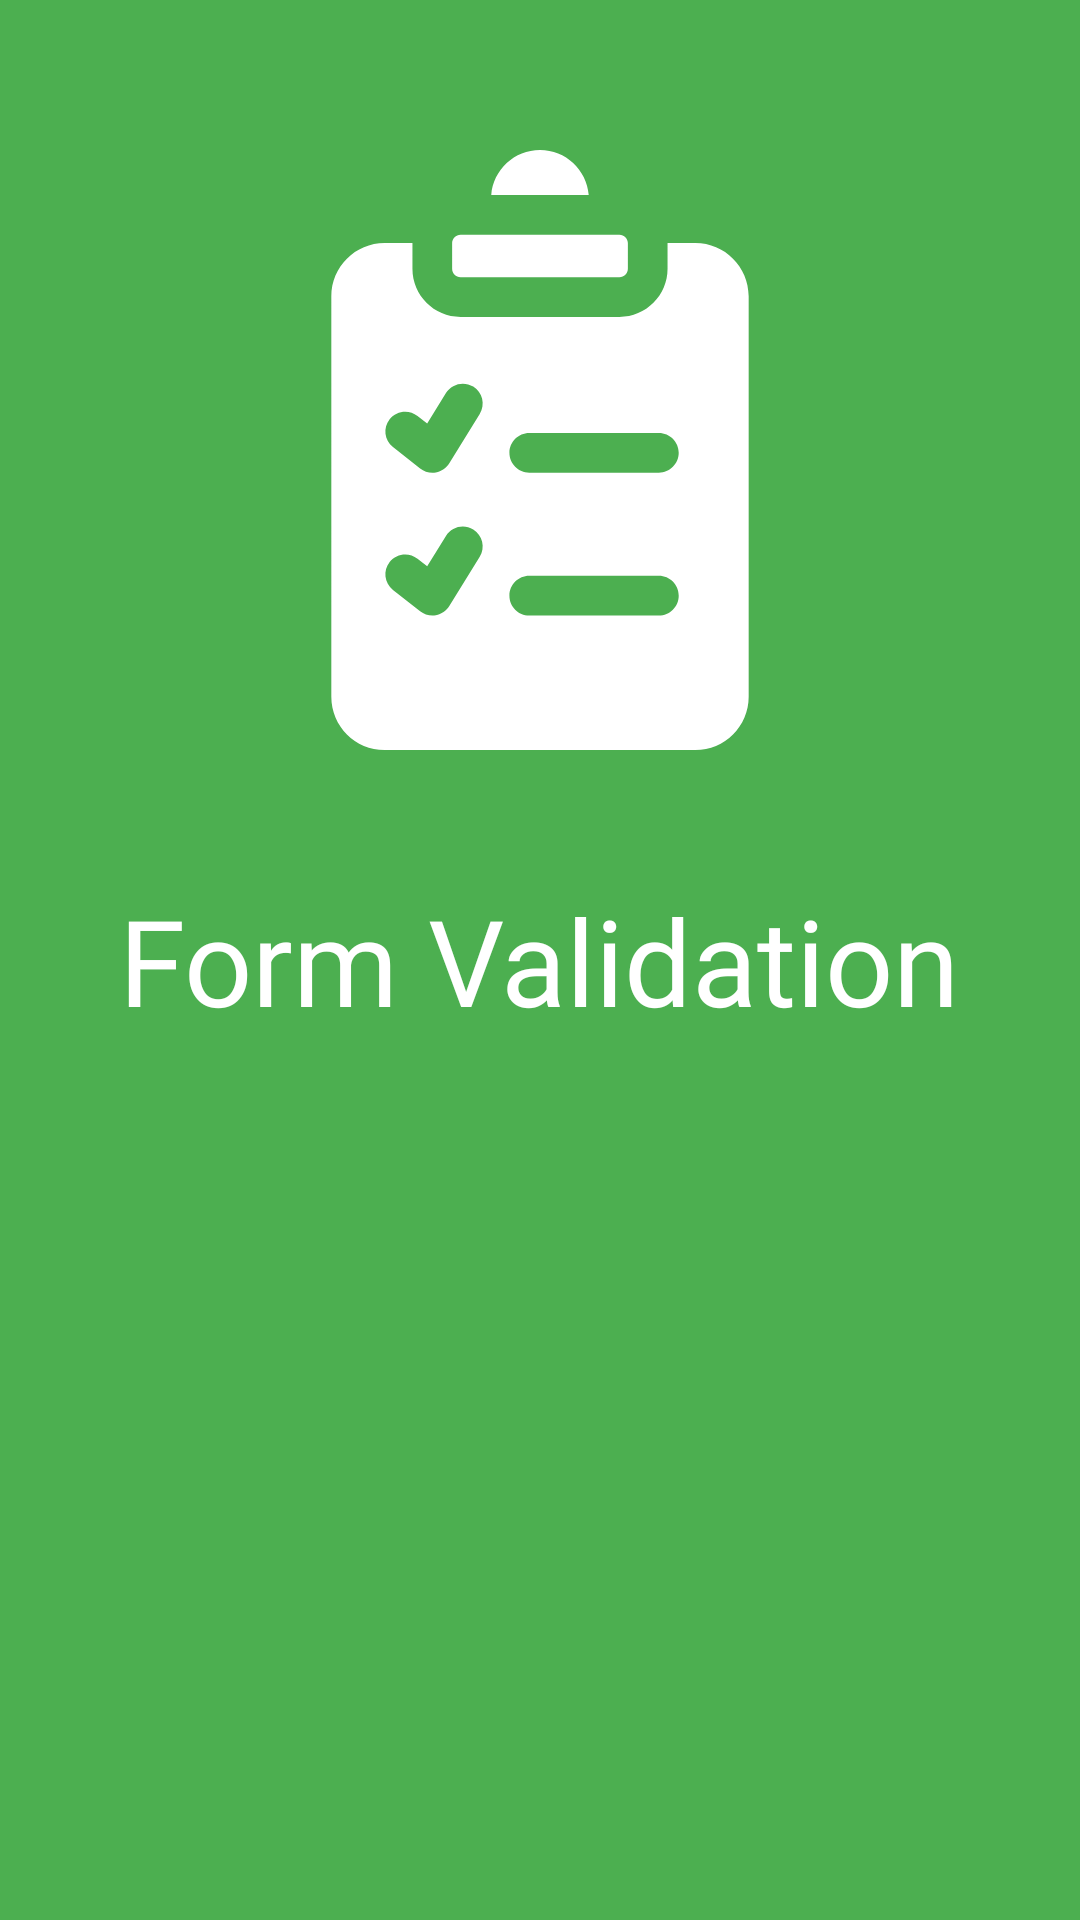

Write the Android layout XML for this screen, with the resource values it uses.
<!-- AndroidManifest.xml: application theme AppTheme -->
<!-- res/layout/activity_splash_screen.xml -->
<?xml version="1.0" encoding="utf-8"?>
<FrameLayout xmlns:android="http://schemas.android.com/apk/res/android"
    android:layout_width="match_parent"
    android:layout_height="match_parent"
    android:background="@color/colorPrimary">

    <androidx.appcompat.widget.AppCompatImageView
        android:layout_width="200dp"
        android:layout_height="200dp"
        android:layout_centerInParent="true"
        android:layout_gravity="top|center"
        android:layout_marginTop="50dp"
        android:src="@drawable/ic_form_icon"/>

    <androidx.appcompat.widget.AppCompatTextView
        android:layout_width="wrap_content"
        android:layout_height="wrap_content"
        android:layout_centerInParent="true"
        android:layout_gravity="center"
        android:textColor="@color/white"
        android:textSize="40sp"
        android:fontFamily="@font/acme"
        android:text="Form Validation"
        />
</FrameLayout>
<!-- resources referenced by this layout -->
<resources>
  <color name="colorPrimary">#4CAF50</color>
  <color name="white">#FFFFFF</color>
  <!-- drawable ic_form_icon (drawable) -->
  <vector xmlns:android="http://schemas.android.com/apk/res/android"
      android:width="126.834dp"
      android:height="126.834dp"
      android:viewportWidth="226.834"
      android:viewportHeight="226.834">
    <path
        android:fillColor="@color/white"
        android:pathData="M80.197,44.939v-9.746c0,-1.761 1.433,-3.193 3.193,-3.193h60.053c1.761,0 3.193,1.433 3.193,3.193v9.746c0,1.761 -1.433,3.193 -3.193,3.193H83.391C81.63,48.133 80.197,46.7 80.197,44.939zM131.841,17c-0.768,-9.5 -8.729,-17 -18.424,-17S95.761,7.5 94.993,17H131.841zM192.309,55.334v151.333c0,11.12 -9.047,20.167 -20.167,20.167H54.692c-11.12,0 -20.167,-9.047 -20.167,-20.167V55.334c0,-11.12 9.047,-20.167 20.167,-20.167h10.506c0,0.009 -0.001,0.018 -0.001,0.026v9.746c0,10.032 8.162,18.193 18.193,18.193h60.053c10.032,0 18.193,-8.161 18.193,-18.193v-9.746c0,-0.009 -0.001,-0.018 -0.001,-0.026h10.506C183.262,35.167 192.309,44.214 192.309,55.334zM88.183,143.449c-3.526,-2.173 -8.147,-1.077 -10.32,2.449l-7.092,11.504l-3.661,-2.884c-3.252,-2.563 -7.97,-2.002 -10.532,1.252c-2.563,3.255 -2.002,7.97 1.252,10.533l10.271,8.089c1.332,1.049 2.969,1.607 4.64,1.607c0.436,0 0.875,-0.038 1.311,-0.115c2.105,-0.374 3.952,-1.629 5.074,-3.449l11.506,-18.666C92.806,150.243 91.709,145.623 88.183,143.449zM88.183,89.449c-3.526,-2.174 -8.147,-1.076 -10.32,2.449l-7.092,11.504l-3.661,-2.884c-3.252,-2.562 -7.97,-2.002 -10.532,1.252c-2.563,3.255 -2.002,7.97 1.252,10.533l10.271,8.089c1.332,1.049 2.969,1.607 4.64,1.607c0.436,0 0.875,-0.038 1.311,-0.115c2.105,-0.374 3.952,-1.629 5.074,-3.449L90.632,99.77C92.806,96.243 91.709,91.623 88.183,89.449zM165.858,168.5c0,-4.143 -3.357,-7.5 -7.5,-7.5h-49c-4.142,0 -7.5,3.357 -7.5,7.5s3.358,7.5 7.5,7.5h49C162.501,176 165.858,172.643 165.858,168.5zM165.858,114.5c0,-4.143 -3.357,-7.5 -7.5,-7.5h-49c-4.142,0 -7.5,3.357 -7.5,7.5s3.358,7.5 7.5,7.5h49C162.501,122 165.858,118.643 165.858,114.5z"/>
  </vector>
</resources>
